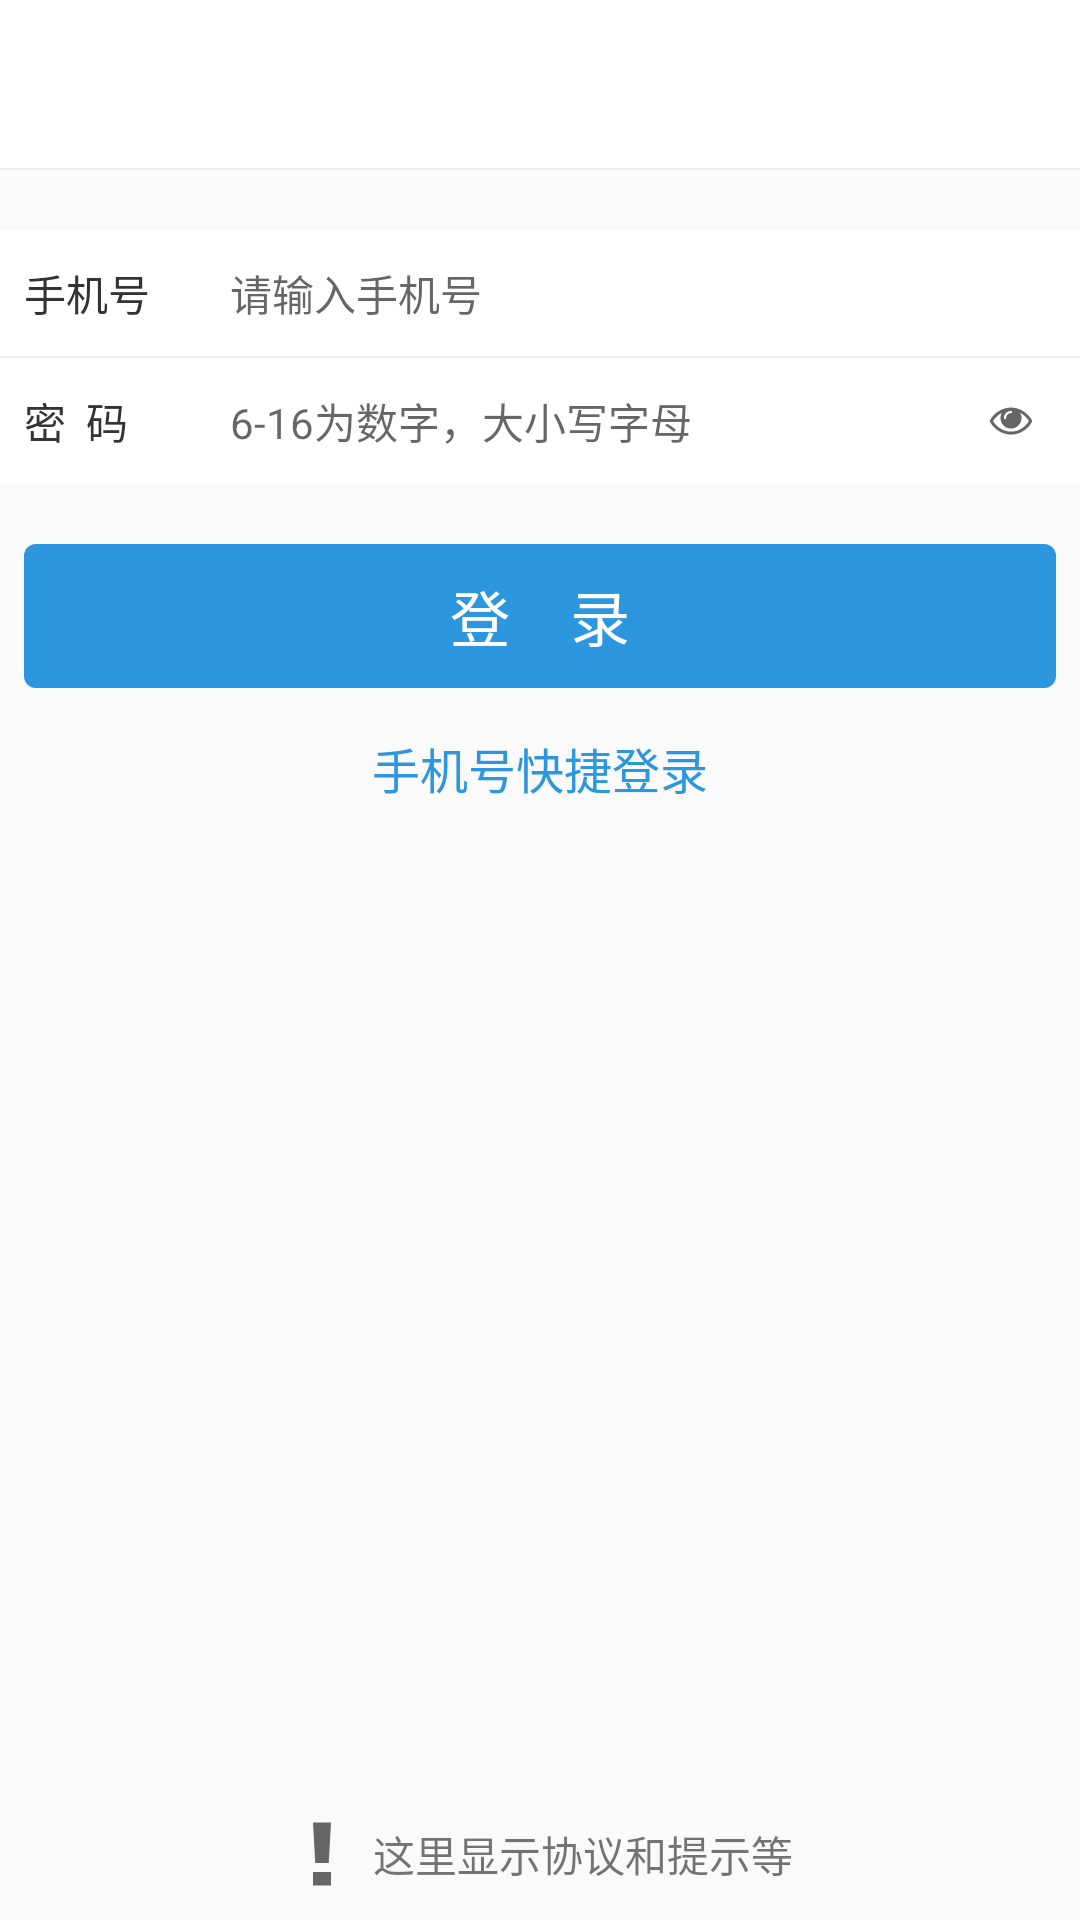

This screen was rendered from an Android layout file. Write that file and the resources it references.
<!-- AndroidManifest.xml: application theme AppTheme -->
<!-- res/layout/act_psw_login.xml -->
<RelativeLayout xmlns:android="http://schemas.android.com/apk/res/android"
    android:layout_width="match_parent"
    android:layout_height="match_parent"
    xmlns:app="http://schemas.android.com/apk/res-auto">
    <LinearLayout
        xmlns:android="http://schemas.android.com/apk/res/android"
        android:orientation="vertical"
        android:gravity="center_horizontal"
        android:layout_width="match_parent"
        android:layout_height="match_parent">

        <include layout="@layout/title_layout"/>

        <LinearLayout
            android:background="@android:color/white"
            android:orientation="vertical"
            android:layout_marginTop="20dp"
            android:layout_width="match_parent"
            android:layout_height="wrap_content">

            <LinearLayout
                android:orientation="horizontal"
                android:gravity="center_vertical"
                android:layout_marginLeft="@dimen/base_margin_left"
                android:layout_marginRight="@dimen/base_margin_right"
                android:layout_width="match_parent"
                android:layout_height="@dimen/menu_42">

                <TextView
                    android:layout_width="0dp"
                    android:layout_weight="1"
                    android:layout_height="wrap_content"
                    android:textColor="@color/deep_text_color"
                    android:textSize="@dimen/text_14"
                    android:text="手机号" />

                <EditText
                    android:id="@+id/input_phone"
                    android:layout_width="0dp"
                    android:layout_weight="4"
                    android:layout_height="wrap_content"
                    android:phoneNumber="true"
                    android:lines="1"
                    android:maxLength="15"
                    android:hint="请输入手机号"
                    android:textSize="@dimen/text_14"
                    android:background="@android:color/white" />

            </LinearLayout>
            <View
                android:layout_width="match_parent"
                android:layout_height="@dimen/line_height_thin"
                android:background="@color/base_line_color"/>
            <LinearLayout
                android:orientation="horizontal"
                android:gravity="center_vertical"
                android:layout_width="match_parent"
                android:layout_height="@dimen/menu_42"
                android:layout_marginLeft="@dimen/base_margin_left"
                android:layout_marginRight="@dimen/base_margin_right">

                <TextView
                    android:layout_width="0dp"
                    android:layout_weight="2"
                    android:layout_height="wrap_content"
                    android:textColor="@color/deep_text_color"
                    android:textSize="@dimen/text_14"
                    android:maxLength="16"
                    android:text="密  码" />

                <EditText
                    android:id="@+id/input_psw"
                    android:layout_width="0dp"
                    android:layout_weight="7"
                    android:layout_height="wrap_content"
                    android:hint="6-16为数字，大小写字母"
                    android:numeric="signed"
                    android:lines="1"
                    android:password="true"
                    android:textSize="@dimen/text_14"
                    android:background="@android:color/white" />

                <LinearLayout
                    android:id="@+id/show_psw"
                    android:layout_width="0dp"
                    android:layout_weight="1"
                    android:gravity="right|center_vertical"
                    android:layout_height="match_parent">
                    <ImageView
                        android:layout_marginRight="@dimen/base_margin_right"
                        android:layout_width="wrap_content"
                        android:layout_height="wrap_content"
                        app:srcCompat="@drawable/ic_eye" />
                </LinearLayout>

            </LinearLayout>

        </LinearLayout>

        <TextView
            android:id="@+id/login_button"
            android:layout_marginTop="20dp"
            android:layout_width="match_parent"
            android:layout_height="48dp"
            android:layout_marginLeft="@dimen/base_margin_left"
            android:layout_marginRight="@dimen/base_margin_right"
            android:text="登    录"
            android:clickable="true"
            android:textColor="@android:color/white"
            android:textSize="@dimen/text_20"
            android:background="@drawable/button_bg"
            android:gravity="center" />

        <TextView
            android:id="@+id/code_login"
            android:layout_marginTop="15dp"
            android:layout_width="wrap_content"
            android:layout_height="wrap_content"
            android:textSize="@dimen/text_16"
            android:textColor="@color/app_color"
            android:text="手机号快捷登录" />

    </LinearLayout>

    <LinearLayout
        android:layout_width="match_parent"
        android:layout_height="wrap_content"
        android:layout_alignParentBottom="true"
        android:layout_marginBottom="10dp"
        android:gravity="center"
        android:orientation="horizontal">

        <ImageView
            android:layout_width="wrap_content"
            android:layout_height="wrap_content"
            app:srcCompat="@drawable/ic_alert" />

        <TextView
            android:layout_marginLeft="5dp"
            android:layout_width="wrap_content"
            android:layout_height="wrap_content"
            android:text="这里显示协议和提示等" />

    </LinearLayout>

</RelativeLayout>
<!-- res/layout/title_layout.xml (included above) -->
<?xml version="1.0" encoding="utf-8"?>
<merge xmlns:android="http://schemas.android.com/apk/res/android"
    xmlns:app="http://schemas.android.com/apk/res-auto">

    <RelativeLayout
        android:layout_width="match_parent"
        android:background="@android:color/white"
        android:layout_height="?attr/actionBarSize">

        <ImageView
            android:id="@+id/back"
            android:visibility="gone"
            android:layout_width="wrap_content"
            android:layout_height="wrap_content"
            android:layout_centerVertical="true"
            android:layout_marginLeft="@dimen/base_margin_left"
            app:srcCompat="@drawable/ic_left" />

        <TextView
            android:id="@+id/title"
            android:layout_width="wrap_content"
            android:layout_height="wrap_content"
            android:textSize="@dimen/text_18"
            android:maxLines="1"
            android:maxLength="10"
            android:textColor="@color/deep_text_color"
            android:layout_centerInParent="true"
            android:text="" />

        <TextView
            android:id="@+id/title_menu"
            android:layout_width="wrap_content"
            android:layout_height="wrap_content"
            android:layout_alignParentRight="true"
            android:layout_marginRight="@dimen/base_margin_right"
            android:layout_centerVertical="true"
            android:textColor="@color/app_color"
            android:textSize="@dimen/text_14"
            android:visibility="gone"
            android:text="" />

    </RelativeLayout>

    <View
        android:layout_width="match_parent"
        android:layout_height="@dimen/line_height_thin"
        android:background="@color/base_line_color" />

</merge>
<!-- resources referenced by this layout -->
<resources>
  <color name="app_color">#FF2C97DE</color>
  <color name="base_line_color">#FFEEEEEE</color>
  <color name="deep_text_color">#FF333333</color>
  <dimen name="base_margin_left">8dp</dimen>
  <dimen name="base_margin_right">8dp</dimen>
  <dimen name="line_height_thin">0.5dp</dimen>
  <dimen name="menu_42">42dp</dimen>
  <dimen name="text_14">14sp</dimen>
  <dimen name="text_16">16sp</dimen>
  <dimen name="text_18">18sp</dimen>
  <dimen name="text_20">20sp</dimen>
  <!-- drawable button_bg (drawable) -->
  <?xml version="1.0" encoding="utf-8"?>
  <selector xmlns:android="http://schemas.android.com/apk/res/android">
      <item android:state_pressed="true">
          <shape>
              <solid android:color="@color/app_color_light" />
              <corners android:radius="4dp"/>
          </shape>
      </item>
  
      <item>
          <shape>
              <solid android:color="@color/app_color" />
              <corners android:radius="4dp"/>
          </shape>
      </item>
  </selector>
  <!-- drawable ic_alert (drawable) -->
  <vector android:height="24dp" android:viewportHeight="1024.0"
      android:viewportWidth="1024.0" android:width="24dp" xmlns:android="http://schemas.android.com/apk/res/android">
      <path android:fillColor="#FF666666" android:pathData="M640,960 L384,960l0,-192 256,0L640,960zM608,640l-192,0L384,64l256,0L608,640z"/>
  </vector>
  <!-- drawable ic_eye (drawable) -->
  <vector android:height="14dp" android:viewportHeight="1024.0"
      android:viewportWidth="1024.0" android:width="14dp" xmlns:android="http://schemas.android.com/apk/res/android">
      <path android:fillColor="#FF666666" android:pathData="M1024,513.6c0,12.8 -3.2,25.6 -11.2,40 -52.8,88 -124.8,158.4 -214.4,211.2 -89.6,52.8 -185.6,78.4 -284.8,78.4 -100.8,0 -195.2,-27.2 -284.8,-80C136,710.4 64,641.6 11.2,553.6 3.2,540.8 0,528 0,513.6c0,-12.8 3.2,-25.6 11.2,-40 52.8,-88 124.8,-156.8 214.4,-209.6 89.6,-52.8 185.6,-80 284.8,-80 100.8,0 195.2,27.2 284.8,80 89.6,52.8 161.6,123.2 214.4,209.6C1020.8,488 1024,500.8 1024,513.6zM950.4,513.6c-57.6,-89.6 -131.2,-156.8 -217.6,-201.6 24,40 35.2,83.2 35.2,128 0,70.4 -25.6,131.2 -75.2,180.8 -49.6,49.6 -110.4,75.2 -180.8,75.2 -70.4,0 -131.2,-25.6 -180.8,-75.2C281.6,571.2 256,512 256,441.6c0,-46.4 11.2,-89.6 35.2,-128 -88,44.8 -160,112 -217.6,201.6 51.2,78.4 113.6,140.8 190.4,187.2s158.4,68.8 248,68.8 171.2,-22.4 248,-68.8S900.8,592 950.4,513.6zM531.2,313.6c4.8,-4.8 8,-11.2 8,-19.2 0,-8 -3.2,-14.4 -8,-19.2 -4.8,-4.8 -11.2,-8 -19.2,-8 -48,0 -88,17.6 -123.2,51.2 -33.6,33.6 -51.2,75.2 -51.2,123.2 0,8 3.2,14.4 8,19.2 4.8,4.8 11.2,8 19.2,8s14.4,-3.2 19.2,-8c4.8,-4.8 8,-11.2 8,-19.2 0,-32 11.2,-60.8 35.2,-84.8 24,-24 51.2,-35.2 84.8,-35.2C520,321.6 526.4,320 531.2,313.6z"/>
  </vector>
  <!-- drawable ic_left (drawable) -->
  <vector android:height="24dp" android:viewportHeight="1024.0"
      android:viewportWidth="1024.0" android:width="24dp" xmlns:android="http://schemas.android.com/apk/res/android">
      <path android:fillColor="#FF666666" android:pathData="M342,507.8l419.7,-383.3c14.7,-14.6 14.7,-38.3 0,-52.9 -14.7,-14.6 -38.4,-14.6 -53.1,0L262,479.5c-7.8,7.8 -11.1,18.1 -10.6,28.3 -0.5,10.2 2.8,20.6 10.6,28.3l446.6,407.9c14.7,14.6 38.4,14.6 53.1,0 14.7,-14.6 14.7,-38.3 0,-52.9L342,507.8z"/>
  </vector>
  <style name="AppTheme" parent="Theme.AppCompat.Light.NoActionBar">
          
          <item name="colorPrimary">@color/colorPrimary</item>
          <item name="colorPrimaryDark">@color/colorPrimaryDark</item>
          <item name="colorAccent">@color/colorAccent</item>
      </style>
  <color name="app_color_light">#992C97DE</color>
  <color name="colorPrimary">#3F51B5</color>
  <color name="colorPrimaryDark">#303F9F</color>
  <color name="colorAccent">#FF4081</color>
</resources>
